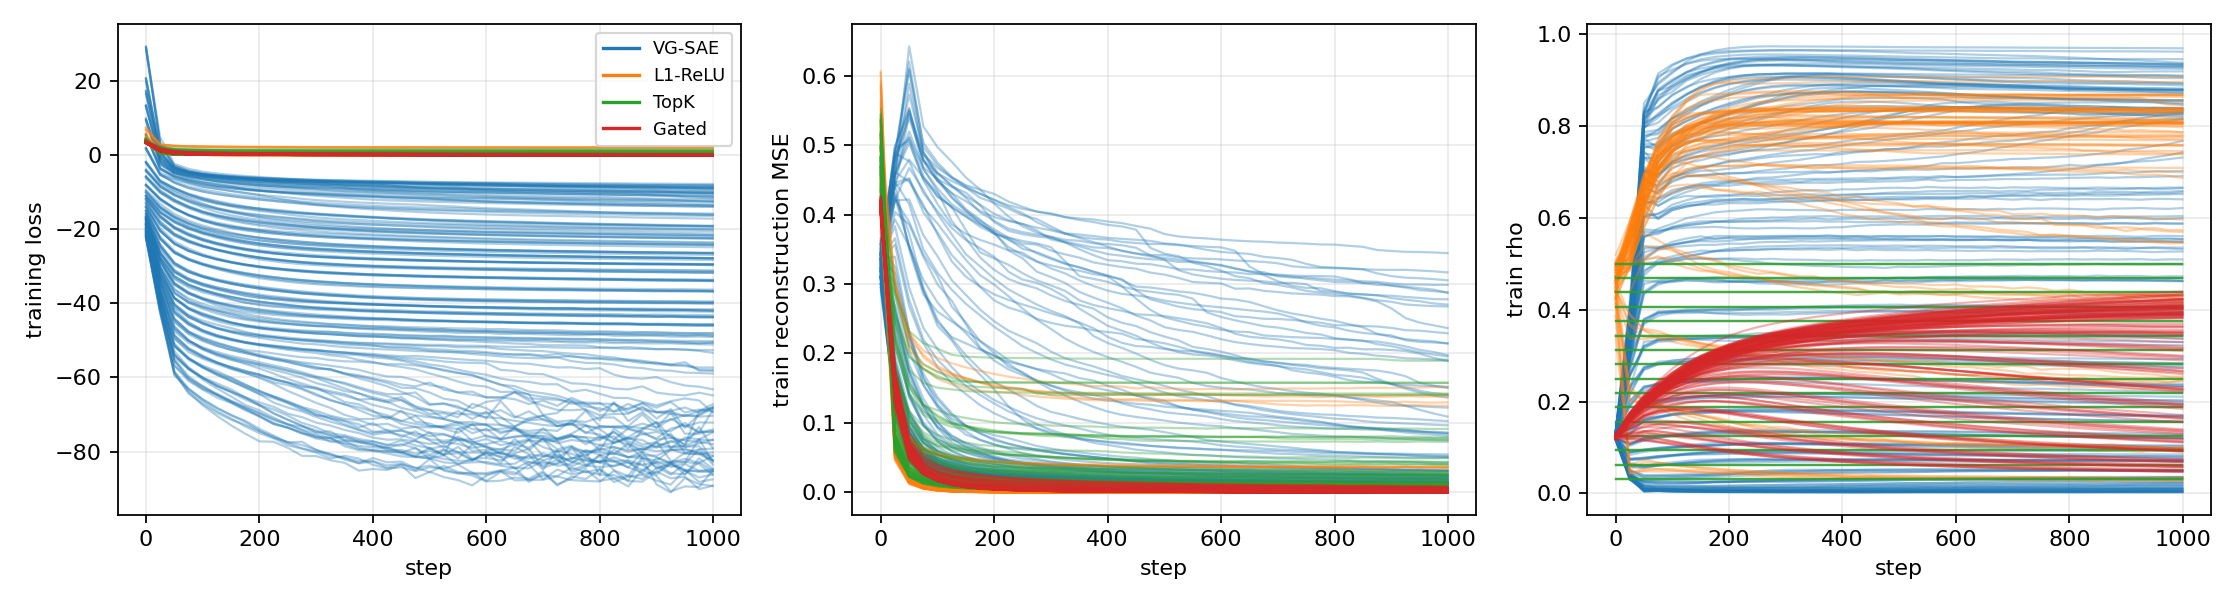

Values plotted in this chart, from the file beside it:
run_id, seed, method, method_label, control_name, control_value, step, loss, lr, reconstruction_mse, reconstruction_loss, variance_loss, prior_loss, entropy_loss, entropy, rho, v_eff, beta, sparsity_loss
vgsae_gamma=12.0_seed=0, 0, vgsae, VG-SAE, gamma, 12.0, 0.0, 29.02, 0.01, 0.3329, 2.663, 1.092, 46.68, -11.61, 11.61, 0.1216, 0.1051, 2.13, 
vgsae_gamma=12.0_seed=0, 0, vgsae, VG-SAE, gamma, 12.0, 25.0, 4.777, 0.01, 0.4524, 3.62, 0.222, 15.95, -5.307, 5.307, 0.04154, 0.03917, 2.082, 
vgsae_gamma=12.0_seed=0, 0, vgsae, VG-SAE, gamma, 12.0, 50.0, -2.406, 0.01, 0.6421, 5.137, 0.07629, 1.911, -0.8907, 0.8907, 0.004975, 0.004848, 1.535, 
vgsae_gamma=12.0_seed=0, 0, vgsae, VG-SAE, gamma, 12.0, 75.0, -3.725, 0.01, 0.5269, 4.215, 0.09434, 2.185, -0.9613, 0.9613, 0.00569, 0.00547, 1.856, 
vgsae_gamma=12.0_seed=0, 0, vgsae, VG-SAE, gamma, 12.0, 100.0, -4.495, 0.01, 0.497, 3.976, 0.06602, 1.777, -0.8098, 0.8098, 0.004626, 0.004449, 1.979, 
vgsae_gamma=12.0_seed=0, 0, vgsae, VG-SAE, gamma, 12.0, 125.0, -4.985, 0.01, 0.4761, 3.809, 0.05821, 1.546, -0.7157, 0.7157, 0.004027, 0.003838, 2.069, 
vgsae_gamma=12.0_seed=0, 0, vgsae, VG-SAE, gamma, 12.0, 150.0, -5.369, 0.01, 0.4533, 3.627, 0.06379, 1.499, -0.6781, 0.6781, 0.003905, 0.003621, 2.168, 
vgsae_gamma=12.0_seed=0, 0, vgsae, VG-SAE, gamma, 12.0, 175.0, -5.654, 0.01, 0.436, 3.488, 0.06922, 1.48, -0.6508, 0.6508, 0.003853, 0.003481, 2.249, 
vgsae_gamma=12.0_seed=0, 0, vgsae, VG-SAE, gamma, 12.0, 200.0, -5.927, 0.01, 0.4156, 3.325, 0.08127, 1.544, -0.6409, 0.6409, 0.004021, 0.003466, 2.349, 
vgsae_gamma=12.0_seed=0, 0, vgsae, VG-SAE, gamma, 12.0, 225.0, -6.178, 0.01, 0.3971, 3.177, 0.08596, 1.612, -0.616, 0.616, 0.004199, 0.003344, 2.452, 
vgsae_gamma=12.0_seed=0, 0, vgsae, VG-SAE, gamma, 12.0, 250.0, -6.401, 0.01, 0.383, 3.064, 0.07678, 1.682, -0.6025, 0.6025, 0.00438, 0.00327, 2.547, 
vgsae_gamma=12.0_seed=0, 0, vgsae, VG-SAE, gamma, 12.0, 275.0, -6.563, 0.01, 0.3741, 2.993, 0.08871, 1.648, -0.5784, 0.5784, 0.004291, 0.003145, 2.596, 
vgsae_gamma=12.0_seed=0, 0, vgsae, VG-SAE, gamma, 12.0, 300.0, -6.701, 0.01, 0.3675, 2.94, 0.09182, 1.612, -0.5515, 0.5515, 0.004198, 0.002996, 2.638, 
vgsae_gamma=12.0_seed=0, 0, vgsae, VG-SAE, gamma, 12.0, 325.0, -6.819, 0.01, 0.3598, 2.878, 0.09394, 1.657, -0.5551, 0.5551, 0.004316, 0.003035, 2.692, 
vgsae_gamma=12.0_seed=0, 0, vgsae, VG-SAE, gamma, 12.0, 350.0, -6.941, 0.01, 0.3542, 2.834, 0.09803, 1.61, -0.5201, 0.5201, 0.004192, 0.002851, 2.729, 
vgsae_gamma=12.0_seed=0, 0, vgsae, VG-SAE, gamma, 12.0, 375.0, -7.052, 0.01, 0.3484, 2.787, 0.09229, 1.618, -0.4943, 0.4943, 0.004213, 0.0027, 2.779, 
vgsae_gamma=12.0_seed=0, 0, vgsae, VG-SAE, gamma, 12.0, 400.0, -7.145, 0.01, 0.3431, 2.744, 0.08476, 1.657, -0.487, 0.487, 0.004316, 0.002653, 2.828, 
vgsae_gamma=12.0_seed=0, 0, vgsae, VG-SAE, gamma, 12.0, 425.0, -7.22, 0.01, 0.3407, 2.725, 0.08374, 1.616, -0.4638, 0.4638, 0.004208, 0.002513, 2.848, 
vgsae_gamma=12.0_seed=0, 0, vgsae, VG-SAE, gamma, 12.0, 450.0, -7.285, 0.01, 0.3378, 2.702, 0.08416, 1.614, -0.4616, 0.4616, 0.004204, 0.002501, 2.871, 
vgsae_gamma=12.0_seed=0, 0, vgsae, VG-SAE, gamma, 12.0, 475.0, -7.344, 0.01, 0.3357, 2.686, 0.0823, 1.595, -0.448, 0.448, 0.004155, 0.002425, 2.89, 
vgsae_gamma=12.0_seed=0, 0, vgsae, VG-SAE, gamma, 12.0, 500.0, -7.396, 0.01, 0.3348, 2.678, 0.08081, 1.542, -0.4206, 0.4206, 0.004015, 0.002272, 2.9, 
vgsae_gamma=12.0_seed=0, 0, vgsae, VG-SAE, gamma, 12.0, 525.0, -7.446, 0.01, 0.3318, 2.654, 0.08088, 1.563, -0.424, 0.424, 0.004071, 0.002298, 2.925, 
vgsae_gamma=12.0_seed=0, 0, vgsae, VG-SAE, gamma, 12.0, 550.0, -7.491, 0.01, 0.3317, 2.654, 0.08073, 1.491, -0.3929, 0.3929, 0.003882, 0.002125, 2.926, 
vgsae_gamma=12.0_seed=0, 0, vgsae, VG-SAE, gamma, 12.0, 575.0, -7.532, 0.01, 0.3297, 2.637, 0.07859, 1.503, -0.3927, 0.3927, 0.003914, 0.002128, 2.946, 
vgsae_gamma=12.0_seed=0, 0, vgsae, VG-SAE, gamma, 12.0, 600.0, -7.573, 0.01, 0.3264, 2.611, 0.08096, 1.545, -0.4049, 0.4049, 0.004024, 0.002204, 2.972, 
vgsae_gamma=12.0_seed=0, 0, vgsae, VG-SAE, gamma, 12.0, 625.0, -7.633, 0.01, 0.322, 2.576, 0.08577, 1.576, -0.4065, 0.4065, 0.004105, 0.00223, 3.005, 
vgsae_gamma=12.0_seed=0, 0, vgsae, VG-SAE, gamma, 12.0, 650.0, -7.683, 0.01, 0.3179, 2.543, 0.086, 1.628, -0.4084, 0.4084, 0.00424, 0.002261, 3.043, 
vgsae_gamma=12.0_seed=0, 0, vgsae, VG-SAE, gamma, 12.0, 675.0, -7.726, 0.01, 0.317, 2.536, 0.08708, 1.58, -0.386, 0.386, 0.004115, 0.002143, 3.05, 
vgsae_gamma=12.0_seed=0, 0, vgsae, VG-SAE, gamma, 12.0, 700.0, -7.78, 0.01, 0.3111, 2.489, 0.08913, 1.671, -0.3909, 0.3909, 0.004352, 0.00219, 3.104, 
vgsae_gamma=12.0_seed=0, 0, vgsae, VG-SAE, gamma, 12.0, 725.0, -7.815, 0.01, 0.3093, 2.474, 0.08653, 1.68, -0.3821, 0.3821, 0.004375, 0.002142, 3.124, 
vgsae_gamma=12.0_seed=0, 0, vgsae, VG-SAE, gamma, 12.0, 750.0, -7.846, 0.01, 0.3096, 2.477, 0.08693, 1.614, -0.3571, 0.3571, 0.004202, 0.002001, 3.12, 
vgsae_gamma=12.0_seed=0, 0, vgsae, VG-SAE, gamma, 12.0, 775.0, -7.877, 0.01, 0.3079, 2.463, 0.0869, 1.632, -0.3623, 0.3623, 0.00425, 0.002032, 3.137, 
vgsae_gamma=12.0_seed=0, 0, vgsae, VG-SAE, gamma, 12.0, 800.0, -7.906, 0.01, 0.3062, 2.45, 0.08856, 1.643, -0.3662, 0.3662, 0.004279, 0.002057, 3.152, 
vgsae_gamma=12.0_seed=0, 0, vgsae, VG-SAE, gamma, 12.0, 825.0, -7.938, 0.01, 0.3052, 2.441, 0.08876, 1.632, -0.3605, 0.3605, 0.004251, 0.002028, 3.162, 
vgsae_gamma=12.0_seed=0, 0, vgsae, VG-SAE, gamma, 12.0, 850.0, -7.973, 0.01, 0.304, 2.432, 0.08871, 1.613, -0.3455, 0.3455, 0.004199, 0.001953, 3.174, 
vgsae_gamma=12.0_seed=0, 0, vgsae, VG-SAE, gamma, 12.0, 875.0, -8.01, 0.01, 0.3031, 2.425, 0.08529, 1.593, -0.3305, 0.3305, 0.004149, 0.001865, 3.187, 
vgsae_gamma=12.0_seed=0, 0, vgsae, VG-SAE, gamma, 12.0, 900.0, -8.035, 0.01, 0.3008, 2.406, 0.08491, 1.638, -0.3407, 0.3407, 0.004267, 0.001929, 3.211, 
vgsae_gamma=12.0_seed=0, 0, vgsae, VG-SAE, gamma, 12.0, 925.0, -8.058, 0.01, 0.2993, 2.395, 0.08538, 1.656, -0.3443, 0.3443, 0.004312, 0.001951, 3.226, 
vgsae_gamma=12.0_seed=0, 0, vgsae, VG-SAE, gamma, 12.0, 950.0, -8.081, 0.01, 0.2993, 2.394, 0.08466, 1.624, -0.3313, 0.3313, 0.004228, 0.001877, 3.227, 
vgsae_gamma=12.0_seed=0, 0, vgsae, VG-SAE, gamma, 12.0, 975.0, -8.101, 0.01, 0.2988, 2.39, 0.08467, 1.607, -0.3228, 0.3228, 0.004186, 0.00183, 3.232, 
vgsae_gamma=12.0_seed=0, 0, vgsae, VG-SAE, gamma, 12.0, 999.0, -8.12, 0.01, 0.2987, 2.39, 0.08341, 1.584, -0.3139, 0.3139, 0.004126, 0.001781, 3.234, 
vgsae_gamma=10.0_seed=0, 0, vgsae, VG-SAE, gamma, 10.0, 0.0, 20.8, 0.01, 0.3428, 2.742, 1.061, 38.23, -11.48, 11.48, 0.1195, 0.1035, 2.103, 
vgsae_gamma=10.0_seed=0, 0, vgsae, VG-SAE, gamma, 10.0, 25.0, 1.087, 0.01, 0.4687, 3.75, 0.1877, 11.53, -4.771, 4.771, 0.03603, 0.03428, 2.032, 
vgsae_gamma=10.0_seed=0, 0, vgsae, VG-SAE, gamma, 10.0, 50.0, -3.388, 0.01, 0.5727, 4.581, 0.09705, 2.036, -1.132, 1.132, 0.006362, 0.00625, 1.71, 
vgsae_gamma=10.0_seed=0, 0, vgsae, VG-SAE, gamma, 10.0, 75.0, -4.5, 0.01, 0.4907, 3.926, 0.1042, 2.115, -1.13, 1.13, 0.006611, 0.006414, 1.985, 
vgsae_gamma=10.0_seed=0, 0, vgsae, VG-SAE, gamma, 10.0, 100.0, -5.155, 0.01, 0.4524, 3.619, 0.09756, 1.993, -1.016, 1.016, 0.006229, 0.005765, 2.152, 
vgsae_gamma=10.0_seed=0, 0, vgsae, VG-SAE, gamma, 10.0, 125.0, -5.593, 0.01, 0.4241, 3.392, 0.1061, 1.997, -0.973, 0.973, 0.006239, 0.005561, 2.287, 
vgsae_gamma=10.0_seed=0, 0, vgsae, VG-SAE, gamma, 10.0, 150.0, -5.997, 0.01, 0.4045, 3.236, 0.09341, 1.879, -0.8632, 0.8632, 0.005872, 0.004883, 2.403, 
vgsae_gamma=10.0_seed=0, 0, vgsae, VG-SAE, gamma, 10.0, 175.0, -6.259, 0.01, 0.391, 3.128, 0.08887, 1.853, -0.8242, 0.8242, 0.00579, 0.004652, 2.487, 
vgsae_gamma=10.0_seed=0, 0, vgsae, VG-SAE, gamma, 10.0, 200.0, -6.479, 0.01, 0.3787, 3.03, 0.0965, 1.819, -0.7803, 0.7803, 0.005683, 0.004387, 2.559, 
vgsae_gamma=10.0_seed=0, 0, vgsae, VG-SAE, gamma, 10.0, 225.0, -6.666, 0.01, 0.3668, 2.935, 0.09512, 1.874, -0.772, 0.772, 0.005858, 0.004355, 2.641, 
vgsae_gamma=10.0_seed=0, 0, vgsae, VG-SAE, gamma, 10.0, 250.0, -6.815, 0.01, 0.3583, 2.866, 0.09614, 1.887, -0.7534, 0.7534, 0.005896, 0.004259, 2.701, 
vgsae_gamma=10.0_seed=0, 0, vgsae, VG-SAE, gamma, 10.0, 275.0, -6.936, 0.01, 0.3567, 2.853, 0.09302, 1.736, -0.6806, 0.6806, 0.005424, 0.003813, 2.715, 
vgsae_gamma=10.0_seed=0, 0, vgsae, VG-SAE, gamma, 10.0, 300.0, -7.05, 0.01, 0.3481, 2.785, 0.09907, 1.816, -0.7049, 0.7049, 0.005676, 0.003988, 2.774, 
vgsae_gamma=10.0_seed=0, 0, vgsae, VG-SAE, gamma, 10.0, 325.0, -7.163, 0.01, 0.3426, 2.741, 0.09591, 1.799, -0.6689, 0.6689, 0.005621, 0.003788, 2.82, 
vgsae_gamma=10.0_seed=0, 0, vgsae, VG-SAE, gamma, 10.0, 350.0, -7.256, 0.01, 0.338, 2.704, 0.09704, 1.777, -0.6387, 0.6387, 0.005554, 0.003615, 2.856, 
vgsae_gamma=10.0_seed=0, 0, vgsae, VG-SAE, gamma, 10.0, 375.0, -7.344, 0.01, 0.3311, 2.649, 0.09628, 1.866, -0.652, 0.652, 0.00583, 0.003717, 2.915, 
vgsae_gamma=10.0_seed=0, 0, vgsae, VG-SAE, gamma, 10.0, 400.0, -7.417, 0.01, 0.3276, 2.621, 0.09631, 1.855, -0.634, 0.634, 0.005798, 0.003615, 2.944, 
vgsae_gamma=10.0_seed=0, 0, vgsae, VG-SAE, gamma, 10.0, 425.0, -7.482, 0.01, 0.3244, 2.595, 0.09772, 1.855, -0.6274, 0.6274, 0.005798, 0.003581, 2.971, 
vgsae_gamma=10.0_seed=0, 0, vgsae, VG-SAE, gamma, 10.0, 450.0, -7.544, 0.01, 0.322, 2.576, 0.0981, 1.829, -0.6065, 0.6065, 0.005715, 0.003467, 2.991, 
... 17,775 more rows
